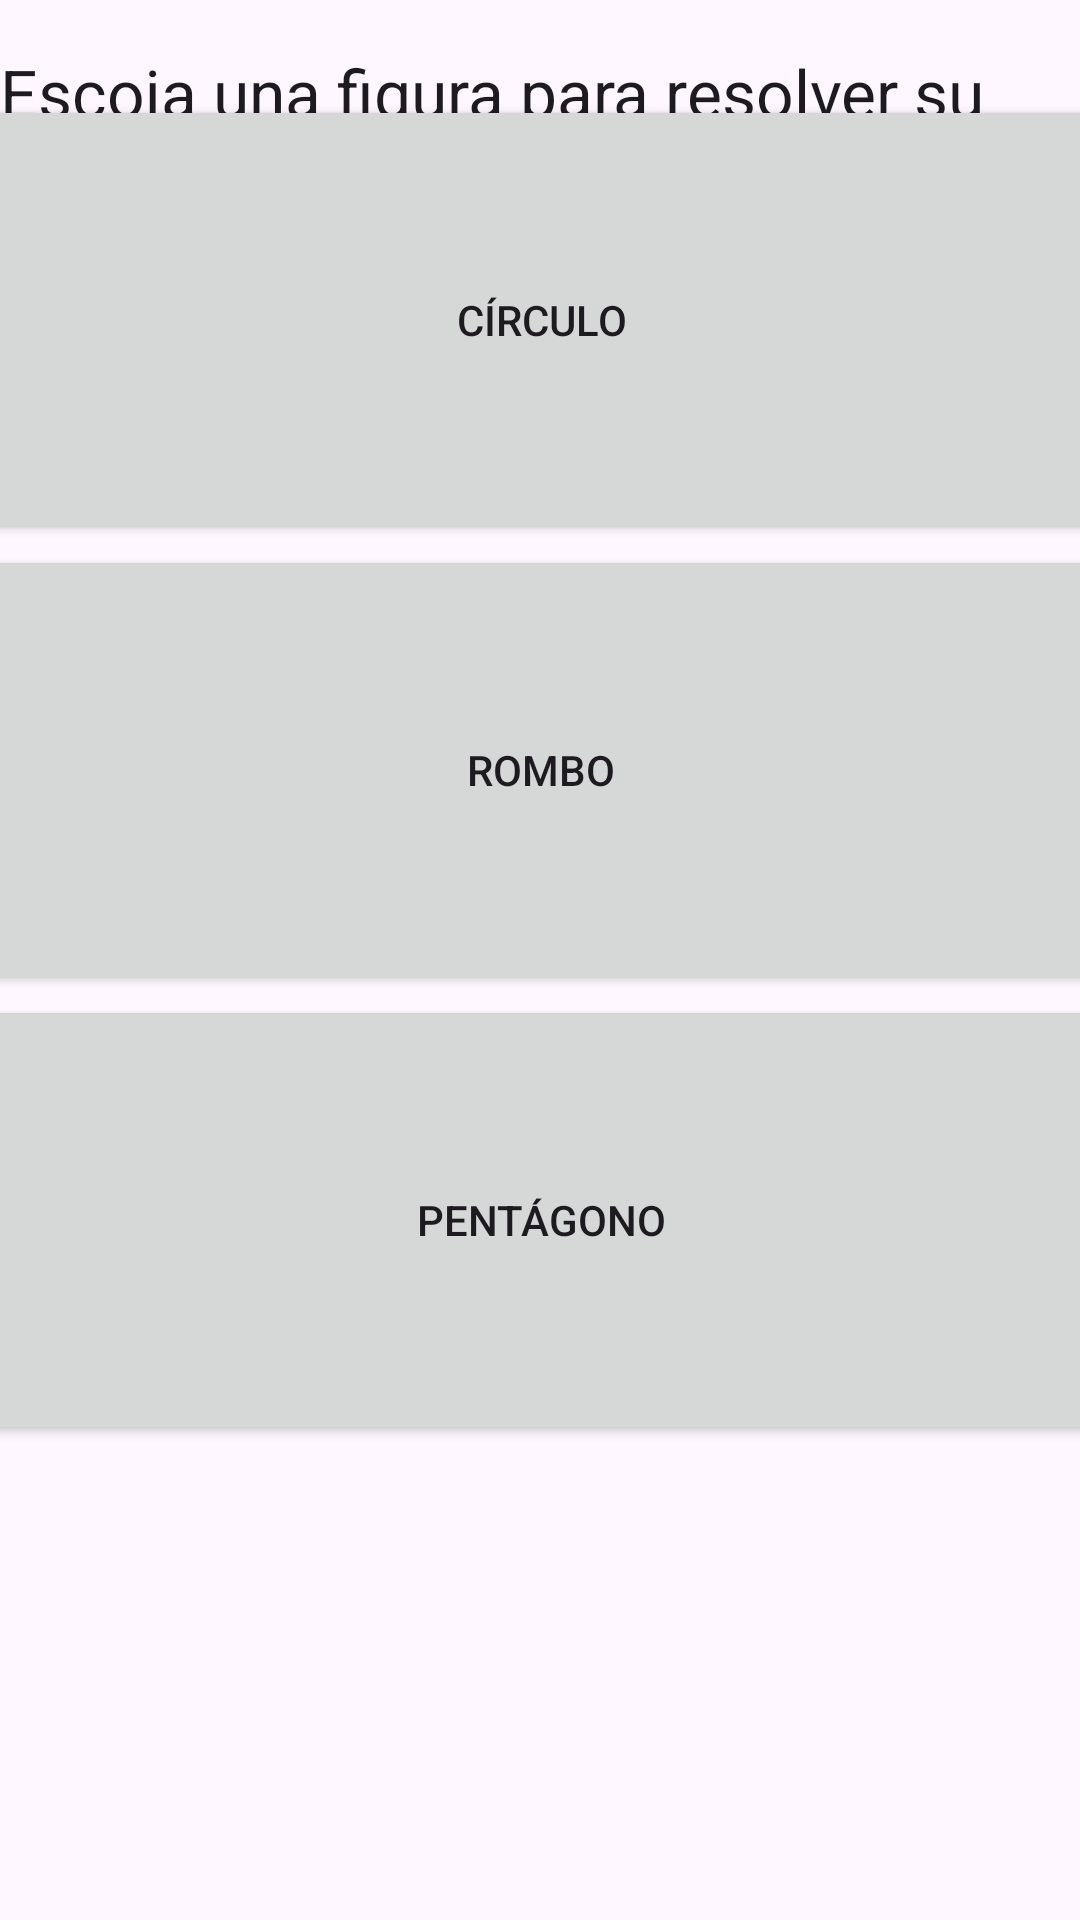

Here is an Android app screen rendered from its layout file. Give the layout XML and the strings, colors and styles it references.
<!-- AndroidManifest.xml: application theme Theme.Sprint2PrincipiosdeArquitecturadelSoftware -->
<!-- res/layout/activity_main.xml -->
<?xml version="1.0" encoding="utf-8"?>
<androidx.constraintlayout.widget.ConstraintLayout xmlns:android="http://schemas.android.com/apk/res/android"
    xmlns:app="http://schemas.android.com/apk/res-auto"
    xmlns:tools="http://schemas.android.com/tools"
    android:id="@+id/main"
    android:layout_width="match_parent"
    android:layout_height="match_parent"
    tools:context=".MainActivity">

    <TextView
        android:id="@+id/textView"
        android:layout_width="wrap_content"
        android:layout_height="wrap_content"
        android:layout_marginTop="16dp"
        android:text="Escoja una figura para resolver su área:"
        android:textAppearance="@style/TextAppearance.AppCompat.Large"
        app:layout_constraintEnd_toEndOf="parent"
        app:layout_constraintHorizontal_bias="0.498"
        app:layout_constraintStart_toStartOf="parent"
        app:layout_constraintTop_toTopOf="parent" />

    <LinearLayout
        android:layout_width="412dp"
        android:layout_height="648dp"
        android:layout_margin="15dp"
        android:layout_marginStart="10dp"
        android:layout_marginTop="20dp"
        android:layout_marginEnd="10dp"
        android:layout_marginBottom="10dp"
        android:orientation="vertical"
        app:layout_constraintBottom_toBottomOf="parent"
        app:layout_constraintEnd_toEndOf="parent"
        app:layout_constraintStart_toStartOf="parent"
        app:layout_constraintTop_toBottomOf="@+id/textView"
        app:layout_marginBaseline="10dp">

        <Button
            android:id="@+id/buttonCircle"
            android:layout_width="match_parent"
            android:layout_height="150dp"
            android:gravity="center|center_horizontal|center_vertical"
            android:text="Círculo" />

        <Button
            android:id="@+id/buttonDiamond"
            android:layout_width="match_parent"
            android:layout_height="150dp"
            android:gravity="center|center_horizontal|center_vertical"
            android:text="Rombo" />

        <Button
            android:id="@+id/buttonPentagon"
            android:layout_width="match_parent"
            android:layout_height="150dp"
            android:gravity="center|center_horizontal|center_vertical"
            android:text="Pentágono" />
    </LinearLayout>
</androidx.constraintlayout.widget.ConstraintLayout>
<!-- resources referenced by this layout -->
<resources>
  <style name="Theme.Sprint2PrincipiosdeArquitecturadelSoftware" parent="Base.Theme.Sprint2PrincipiosdeArquitecturadelSoftware" />
  <style name="Base.Theme.Sprint2PrincipiosdeArquitecturadelSoftware" parent="Theme.Material3.DayNight.NoActionBar">
          
          
      </style>
</resources>
